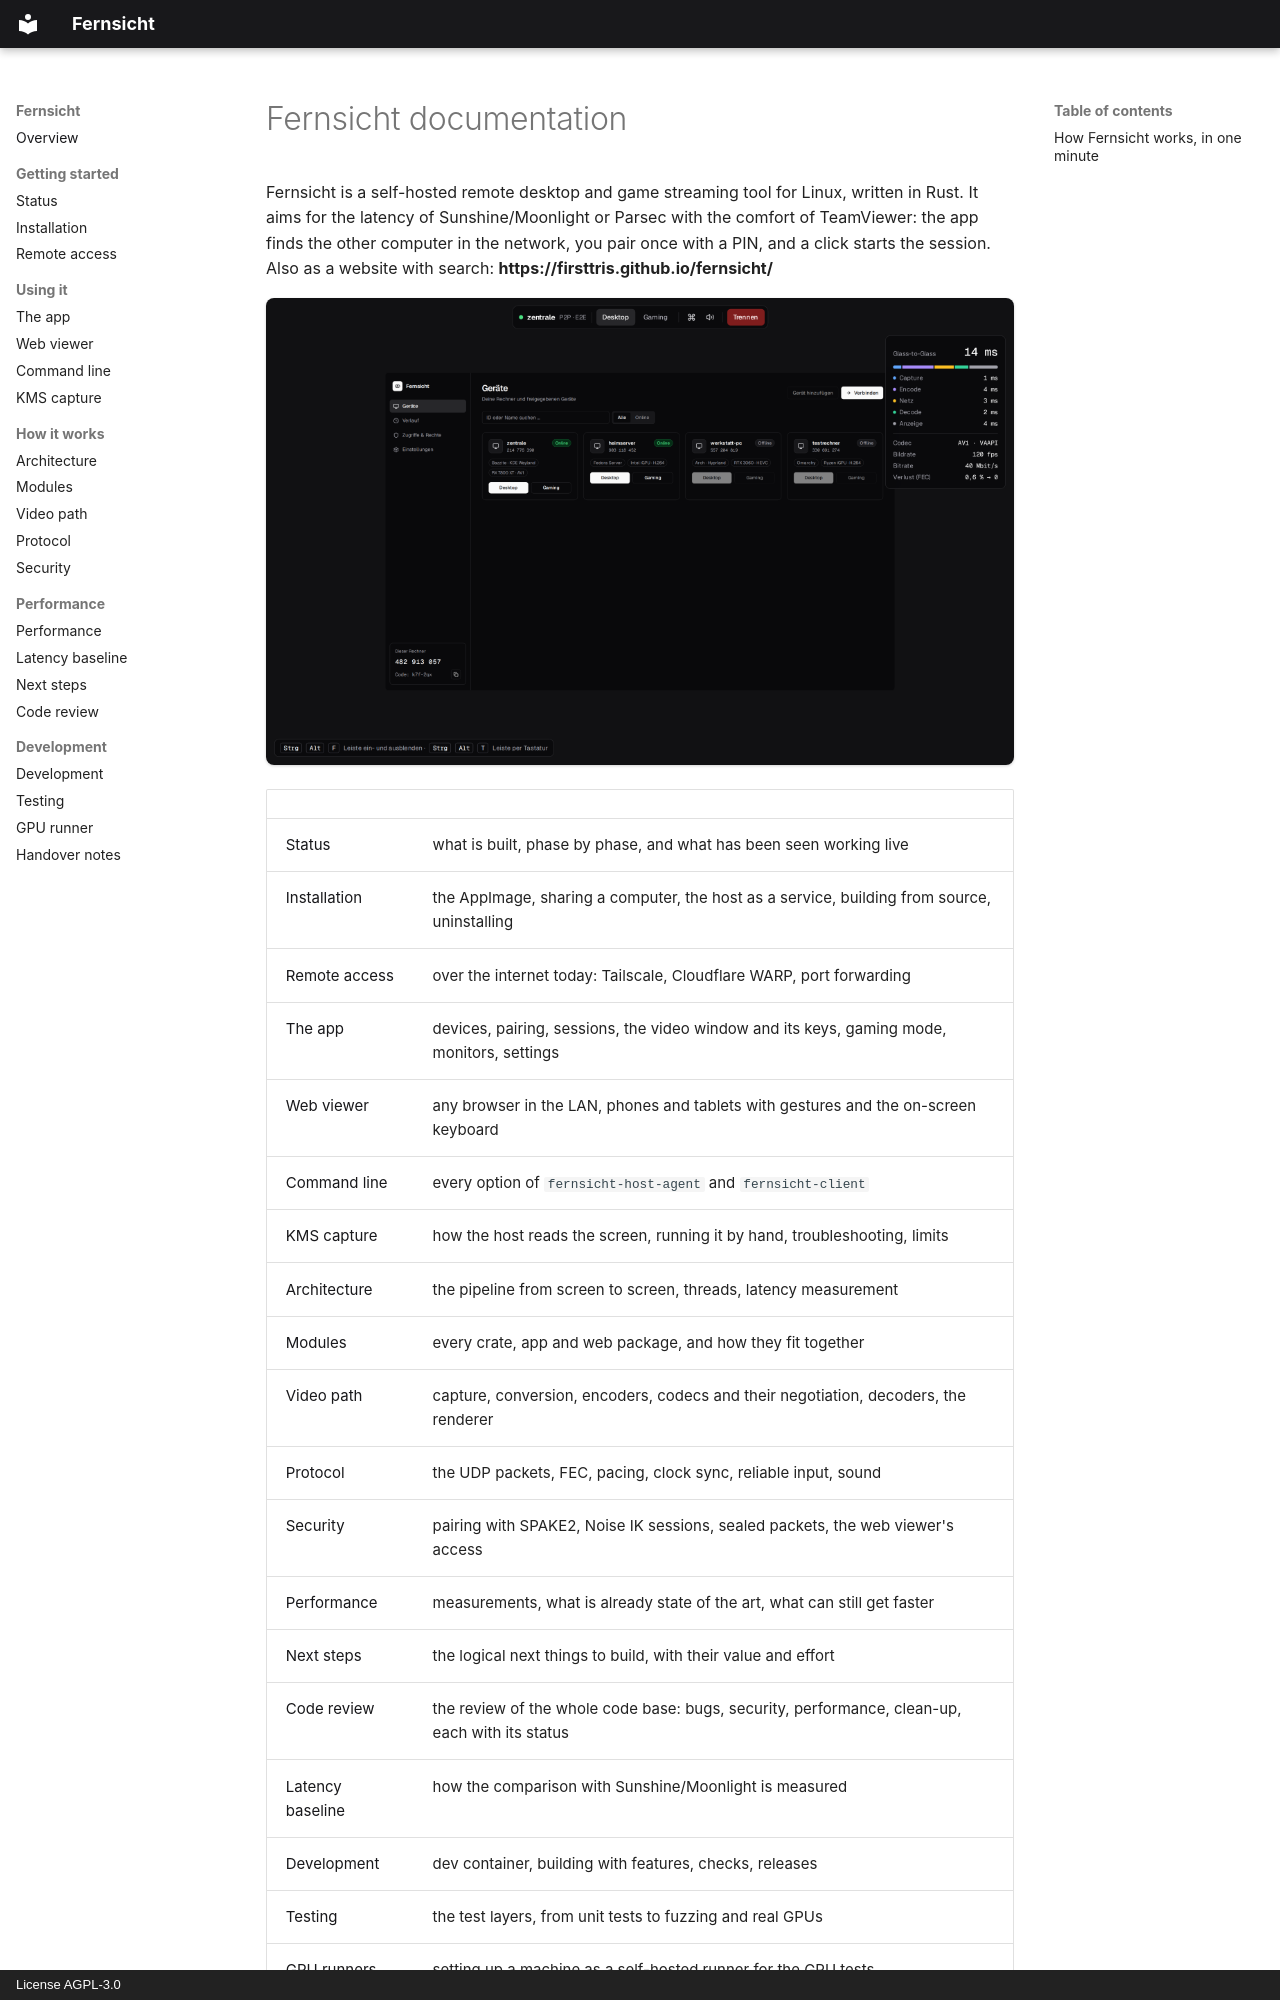

repository: firsttris/fernsicht · page: index.html · generator: mkdocs · copyright: License AGPL-3.0

# Fernsicht documentation

Fernsicht is a self-hosted remote desktop and game streaming tool for Linux, written in Rust. It
aims for the latency of Sunshine/Moonlight or Parsec with the comfort of TeamViewer: the app finds
the other computer in the network, you pair once with a PIN, and a click starts the session.
Also as a website with search: **https://firsttris.github.io/fernsicht/**

![A Fernsicht session with the latency overlay](screenshot-session.png)

| | |
|---|---|
| [Status](status.md) | what is built, phase by phase, and what has been seen working live |
| [Installation](installation.md) | the AppImage, sharing a computer, the host as a service, building from source, uninstalling |
| [Remote access](remote-access.md) | over the internet today: Tailscale, Cloudflare WARP, port forwarding |
| [The app](app.md) | devices, pairing, sessions, the video window and its keys, gaming mode, monitors, settings |
| [Web viewer](web-viewer.md) | any browser in the LAN, phones and tablets with gestures and the on-screen keyboard |
| [Command line](command-line.md) | every option of `fernsicht-host-agent` and `fernsicht-client` |
| [KMS capture](kms-capture.md) | how the host reads the screen, running it by hand, troubleshooting, limits |
| [Architecture](architecture.md) | the pipeline from screen to screen, threads, latency measurement |
| [Modules](modules.md) | every crate, app and web package, and how they fit together |
| [Video path](video.md) | capture, conversion, encoders, codecs and their negotiation, decoders, the renderer |
| [Protocol](protocol.md) | the UDP packets, FEC, pacing, clock sync, reliable input, sound |
| [Security](security.md) | pairing with SPAKE2, Noise IK sessions, sealed packets, the web viewer's access |
| [Performance](performance.md) | measurements, what is already state of the art, what can still get faster |
| [Next steps](next-steps.md) | the logical next things to build, with their value and effort |
| [Code review](code-review.md) | the review of the whole code base: bugs, security, performance, clean-up, each with its status |
| [Latency baseline](latency-baseline.md) | how the comparison with Sunshine/Moonlight is measured |
| [Development](development.md) | dev container, building with features, checks, releases |
| [Testing](testing.md) | the test layers, from unit tests to fuzzing and real GPUs |
| [GPU runners](gpu-runner.md) | setting up a machine as a self-hosted runner for the GPU tests |
| [Handover notes](handover.md) | where the work stands and how to pick it up |
